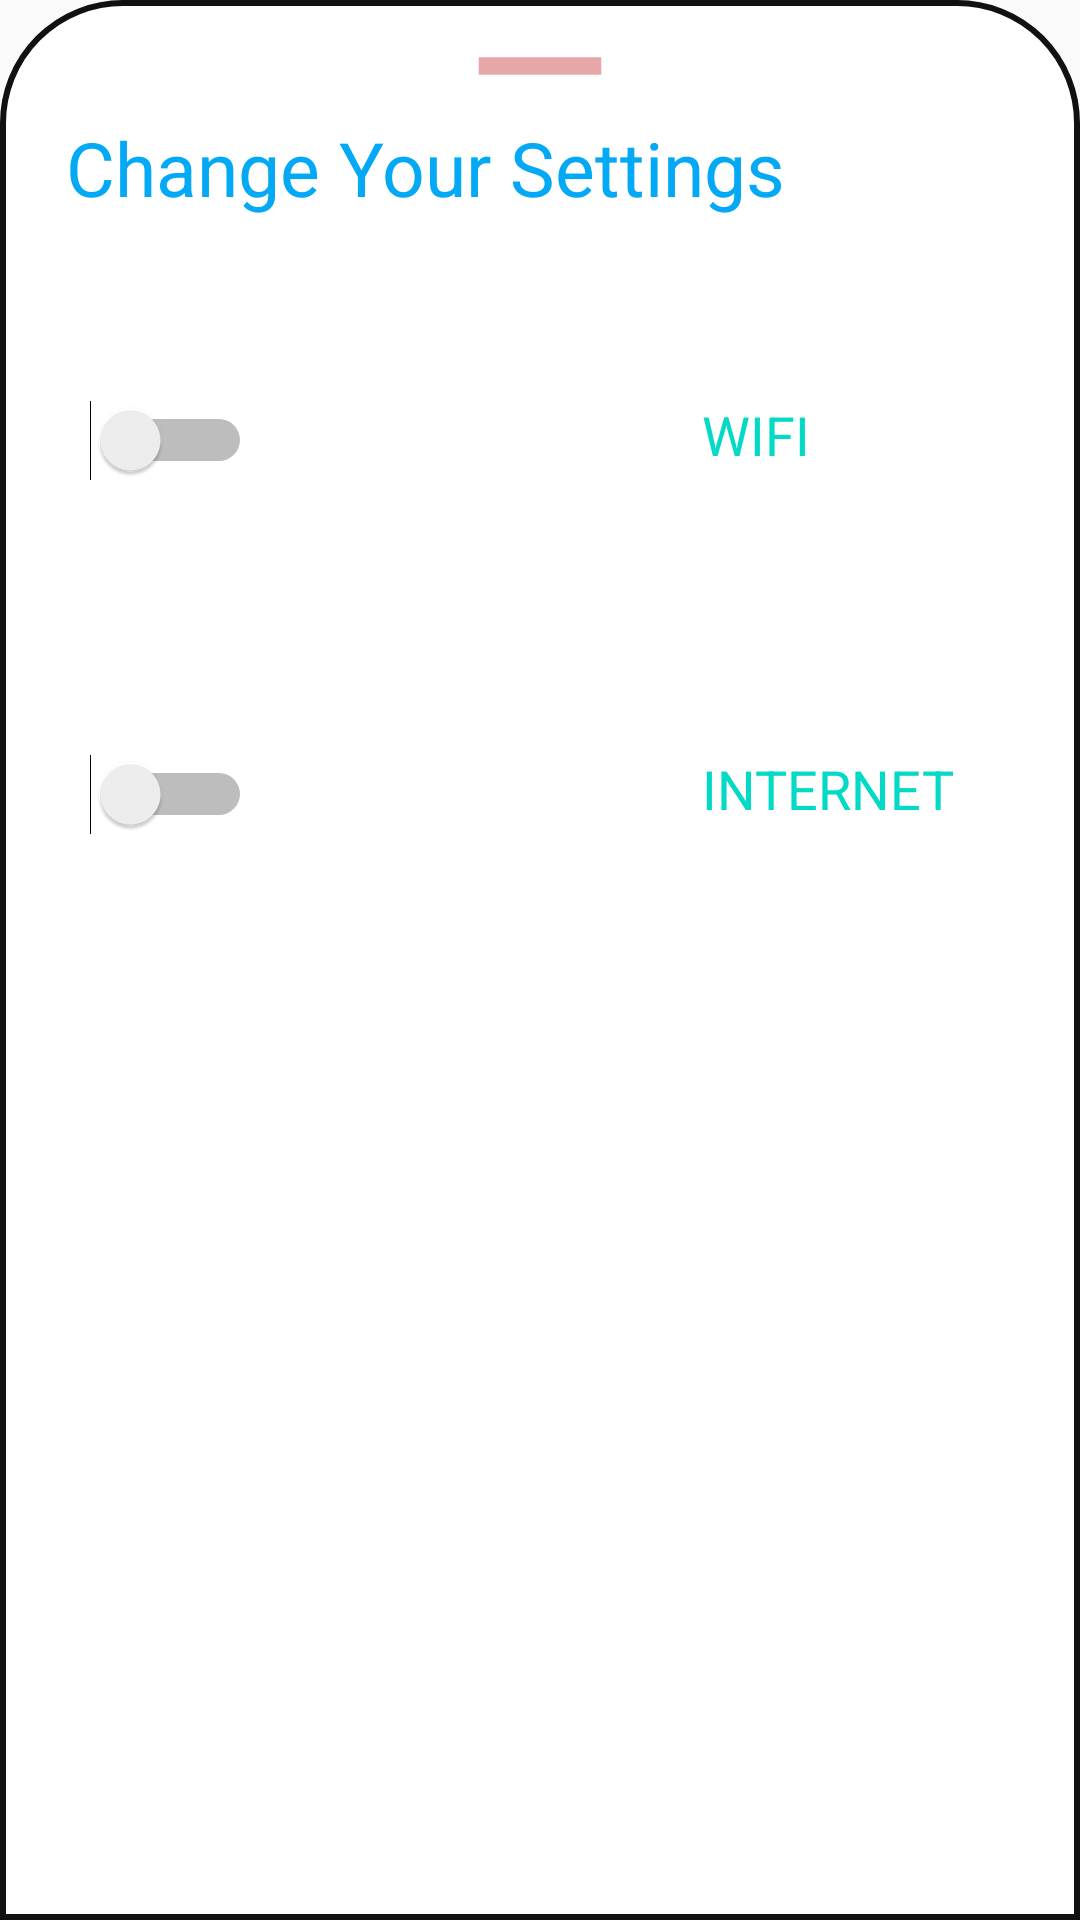

Layout XML and referenced resources for this Android screen:
<!-- AndroidManifest.xml: application theme AppTheme -->
<!-- res/layout/bottomsheet_layout.xml -->
<?xml version="1.0" encoding="utf-8"?>
<LinearLayout
    xmlns:android="http://schemas.android.com/apk/res/android"
    xmlns:tools="http://schemas.android.com/tools"
    android:layout_width="match_parent"
    android:layout_height="match_parent"
    android:orientation="vertical"
    android:background="@drawable/bottom_dialog">

    <ImageView
        android:layout_width="70dp"
        android:layout_height="wrap_content"
        android:layout_gravity="center|top"
        android:scaleType="centerCrop"
        android:src="@drawable/baseline_remove_24" />
    <LinearLayout
        android:layout_width="match_parent"
        android:layout_height="wrap_content"
        android:orientation="horizontal">

        <TextView
            android:layout_width="wrap_content"
            android:layout_height="wrap_content"
            android:textAlignment="viewStart"
            android:textSize="25sp"
            android:text="Change Your Settings"
            android:textColor="@color/blue"
            android:layout_marginStart="12dp"
            android:layout_marginTop="5dp"/>
      <ImageView
          android:layout_width="wrap_content"
          android:layout_height="wrap_content"
          android:background="@drawable/baseline_cancel_24"
          android:layout_marginLeft="110dp"
          android:layout_marginTop="8dp"
          android:id="@+id/CancelButton"/>

    </LinearLayout>
    
    <LinearLayout
        android:layout_width="match_parent"
        android:layout_height="wrap_content"

        android:orientation="horizontal"
        android:padding="20dp"
        android:layout_marginTop="30dp">

        <Switch
            android:id="@+id/wifi"
            android:layout_width="wrap_content"
            android:layout_height="wrap_content"
            android:checked="false"
            android:minWidth="48dp"
            android:minHeight="48dp" />
        
        <TextView
            android:layout_width="wrap_content"
            android:layout_height="wrap_content"
            android:id="@+id/layoutWifi"
            android:text="WIFI"
            android:textColor="@color/ColorAccent"
            android:layout_marginLeft="150dp"
            android:textSize="18dp"/>
    </LinearLayout>
    <LinearLayout
        android:layout_width="match_parent"
        android:layout_height="wrap_content"

        android:orientation="horizontal"
        android:padding="20dp"
        android:layout_marginTop="30dp">

        <Switch
            android:id="@+id/net"
            android:layout_width="wrap_content"
            android:layout_height="wrap_content"
            android:checked="false"
            android:minWidth="48dp"
            android:minHeight="48dp"
            android:showText="false"
            tools:checked="false" />

        <TextView
            android:layout_width="wrap_content"
            android:layout_height="54dp"
            android:id="@+id/layoutNet"
            android:layout_marginLeft="150dp"
            android:text="INTERNET"
            android:textColor="@color/ColorAccent"
            android:textSize="18dp" />
    </LinearLayout>

</LinearLayout>
<!-- resources referenced by this layout -->
<resources>
  <color name="ColorAccent">#03DAC5</color>
  <color name="blue">#03A9F4</color>
  <!-- drawable baseline_cancel_24 (drawable) -->
  <vector android:height="24dp" android:tint="#E5A7A7"
      android:viewportHeight="24" android:viewportWidth="24"
      android:width="24dp" xmlns:android="http://schemas.android.com/apk/res/android">
      <path android:fillColor="@android:color/white" android:pathData="M12,2C6.47,2 2,6.47 2,12s4.47,10 10,10 10,-4.47 10,-10S17.53,2 12,2zM17,15.59L15.59,17 12,13.41 8.41,17 7,15.59 10.59,12 7,8.41 8.41,7 12,10.59 15.59,7 17,8.41 13.41,12 17,15.59z"/>
  </vector>
  <!-- drawable baseline_remove_24 (drawable) -->
  <vector android:height="24dp" android:tint="#E5A7A7"
      android:viewportHeight="24" android:viewportWidth="24"
      android:width="24dp" xmlns:android="http://schemas.android.com/apk/res/android">
      <path android:fillColor="@android:color/white" android:pathData="M19,13H5v-2h14v2z"/>
  </vector>
  <!-- drawable bottom_dialog (drawable) -->
  <?xml version="1.0" encoding="utf-8"?>
  <shape xmlns:android="http://schemas.android.com/apk/res/android">
      <solid
          android:color="@color/ColorWhite"/>
  
      <corners
          android:topLeftRadius="40dp"
          android:topRightRadius="40dp" />
      <padding
          android:left="10dp"
          android:right="10dp"
          android:top="10dp"
          android:bottom="10dp"/>
  
      <stroke
          android:width="2dp"
          android:color="@color/ColorBlack"/>
  </shape>
  <style name="AppTheme" parent="Theme.AppCompat.DayNight.NoActionBar">
          <item name="colorPrimary">#53A1DF</item>
          <item name="colorPrimaryDark">#53A1DF</item>
          <item name="colorAccent">@color/ColorAccent</item>
      </style>
  <color name="ColorWhite">#FFFFFF</color>
  <color name="ColorBlack">#121111</color>
</resources>
